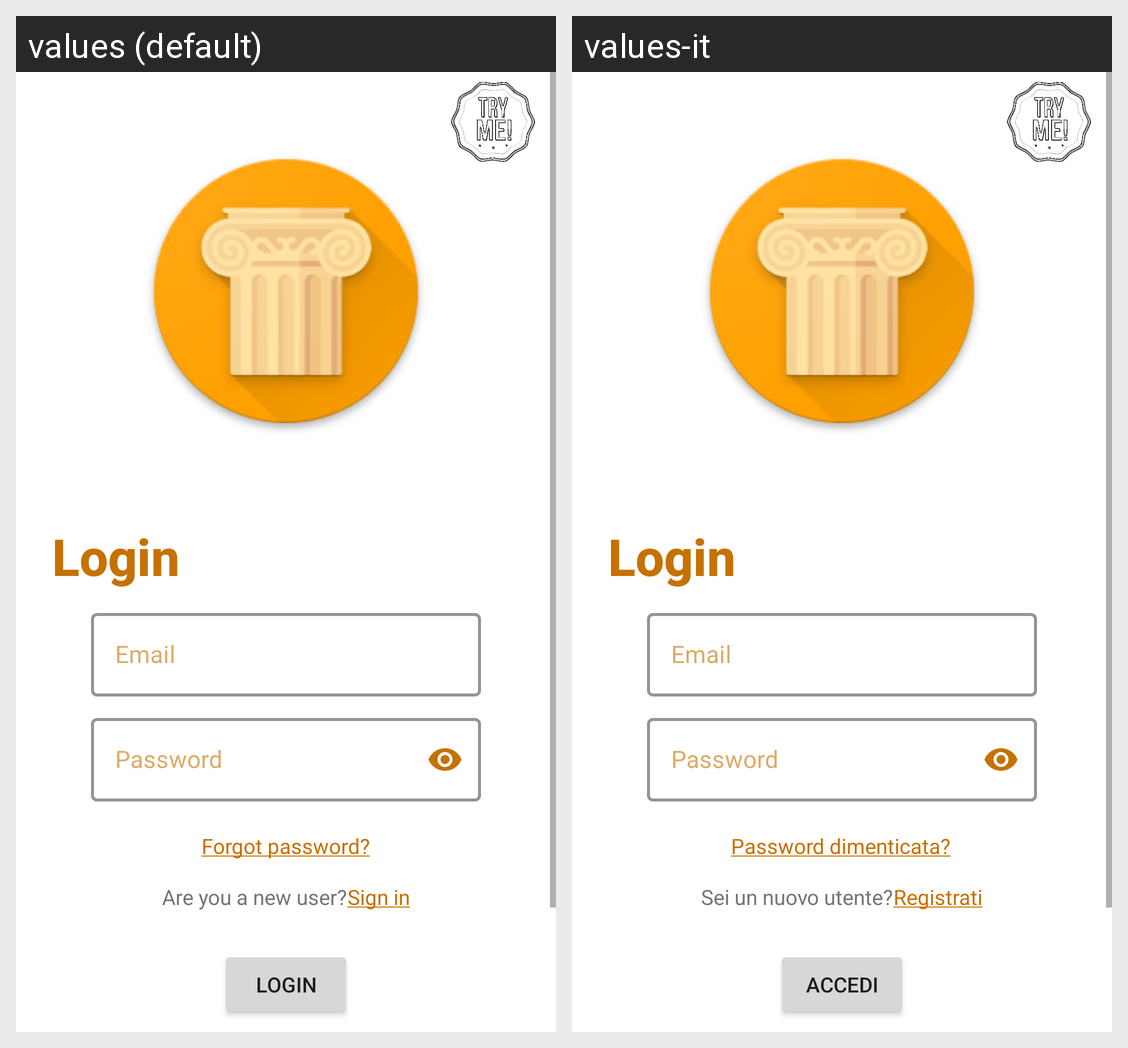

The same Android screen rendered under two of its app's locales, left to right. List the strings drawn on it with the default value and each locale's translation.
Android screen res/layout/activity_main.xml rendered under 2 locales, left to right: values (default), values-it. Device: Nexus 5 (rendered at 1080×1920; each locale shown at half size, 540×960, under a caption strip naming it); theme Theme.Pathway.NoActionBar.
Strings drawn on this screen, with the default value and each locale's value (text and hints the layout hard-codes, and strings that could not be matched under every locale, appear in the picture but are not listed):

login
  values: Login
  values-it: Login

PlaceholderNome
  values: Email
  values-it: Email

Password
  values: Password
  values-it: Password

scrittaPulsanteLogin
  values: Login
  values-it: Accedi

PasswordDimenticata
  values: Forgot password?
  values-it: Password dimenticata?

nuovoUtente
  values: Are you a new user?
  values-it: Sei un nuovo utente?

Registrati
  values: Sign in
  values-it: Registrati
